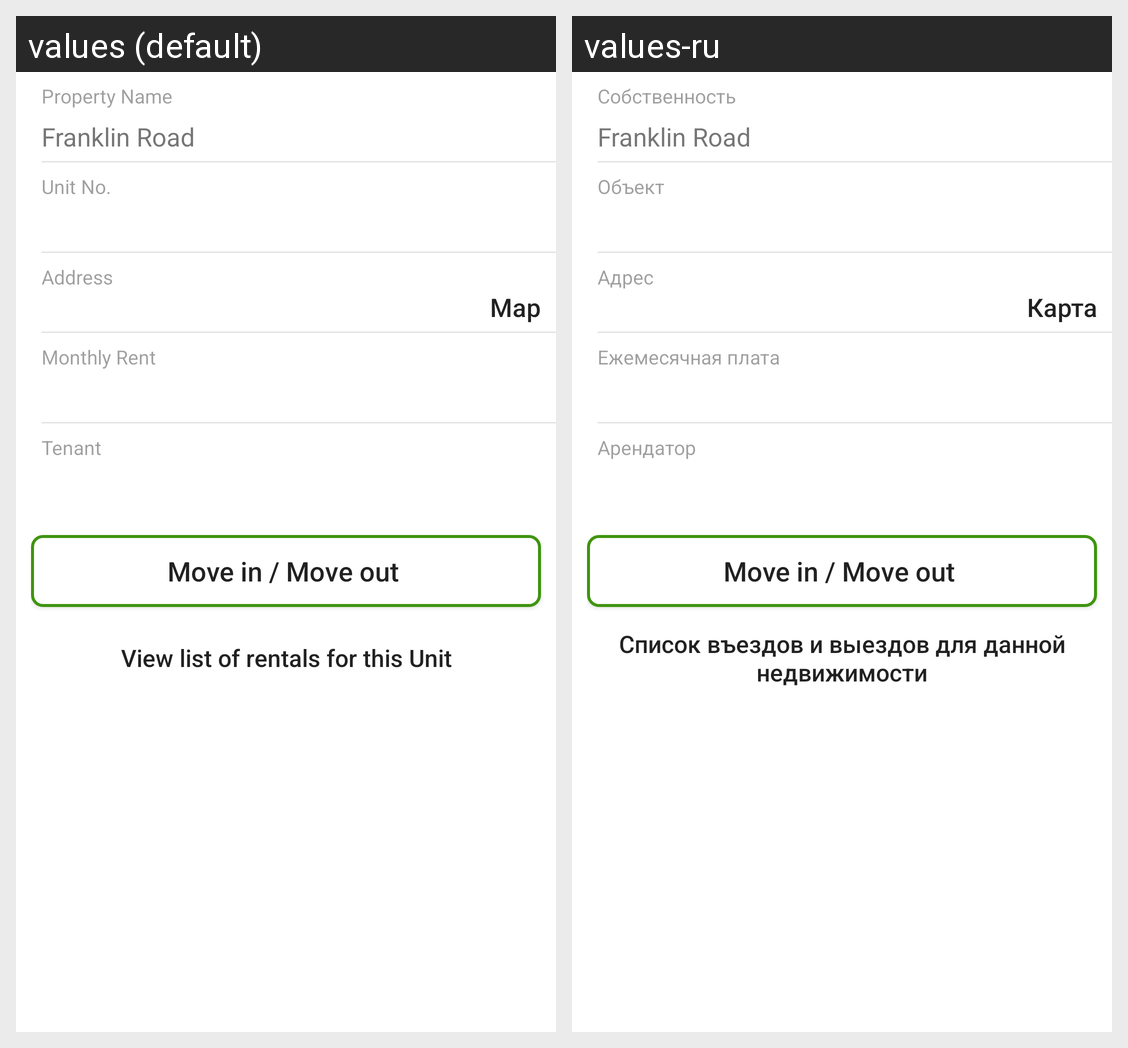

Strings drawn on this Android screen and how each of the app's shown locales translates them:
Android screen res/layout/moveinandmoveout_address_detail_item.xml rendered under 2 locales, left to right: values (default), values-ru. Device: Nexus 5 (rendered at 1080×1920; each locale shown at half size, 540×960, under a caption strip naming it); theme Theme.MaterialComponents.DayNight.NoActionBar.
Strings drawn on this screen, with the default value and each locale's value (text and hints the layout hard-codes, and strings that could not be matched under every locale, appear in the picture but are not listed):

moveinandmoveout_propertyname
  values: Property Name
  values-ru: Собственность

moveinandmoveout_unit
  values: Unit No.
  values-ru: Объект

moveinandmoveout_address
  values: Address
  values-ru: Адрес

moveinandmoveout_map
  values: Map
  values-ru: Карта

moveinandmoveout_monthlyrent
  values: Monthly Rent
  values-ru: Ежемесячная плата

moveinandmoveout_tenant
  values: Tenant
  values-ru: Арендатор

moveinandmoveout_viewlist
  values: View list of rentals for this Unit
  values-ru: Список въездов и выездов для данной недвижимости
